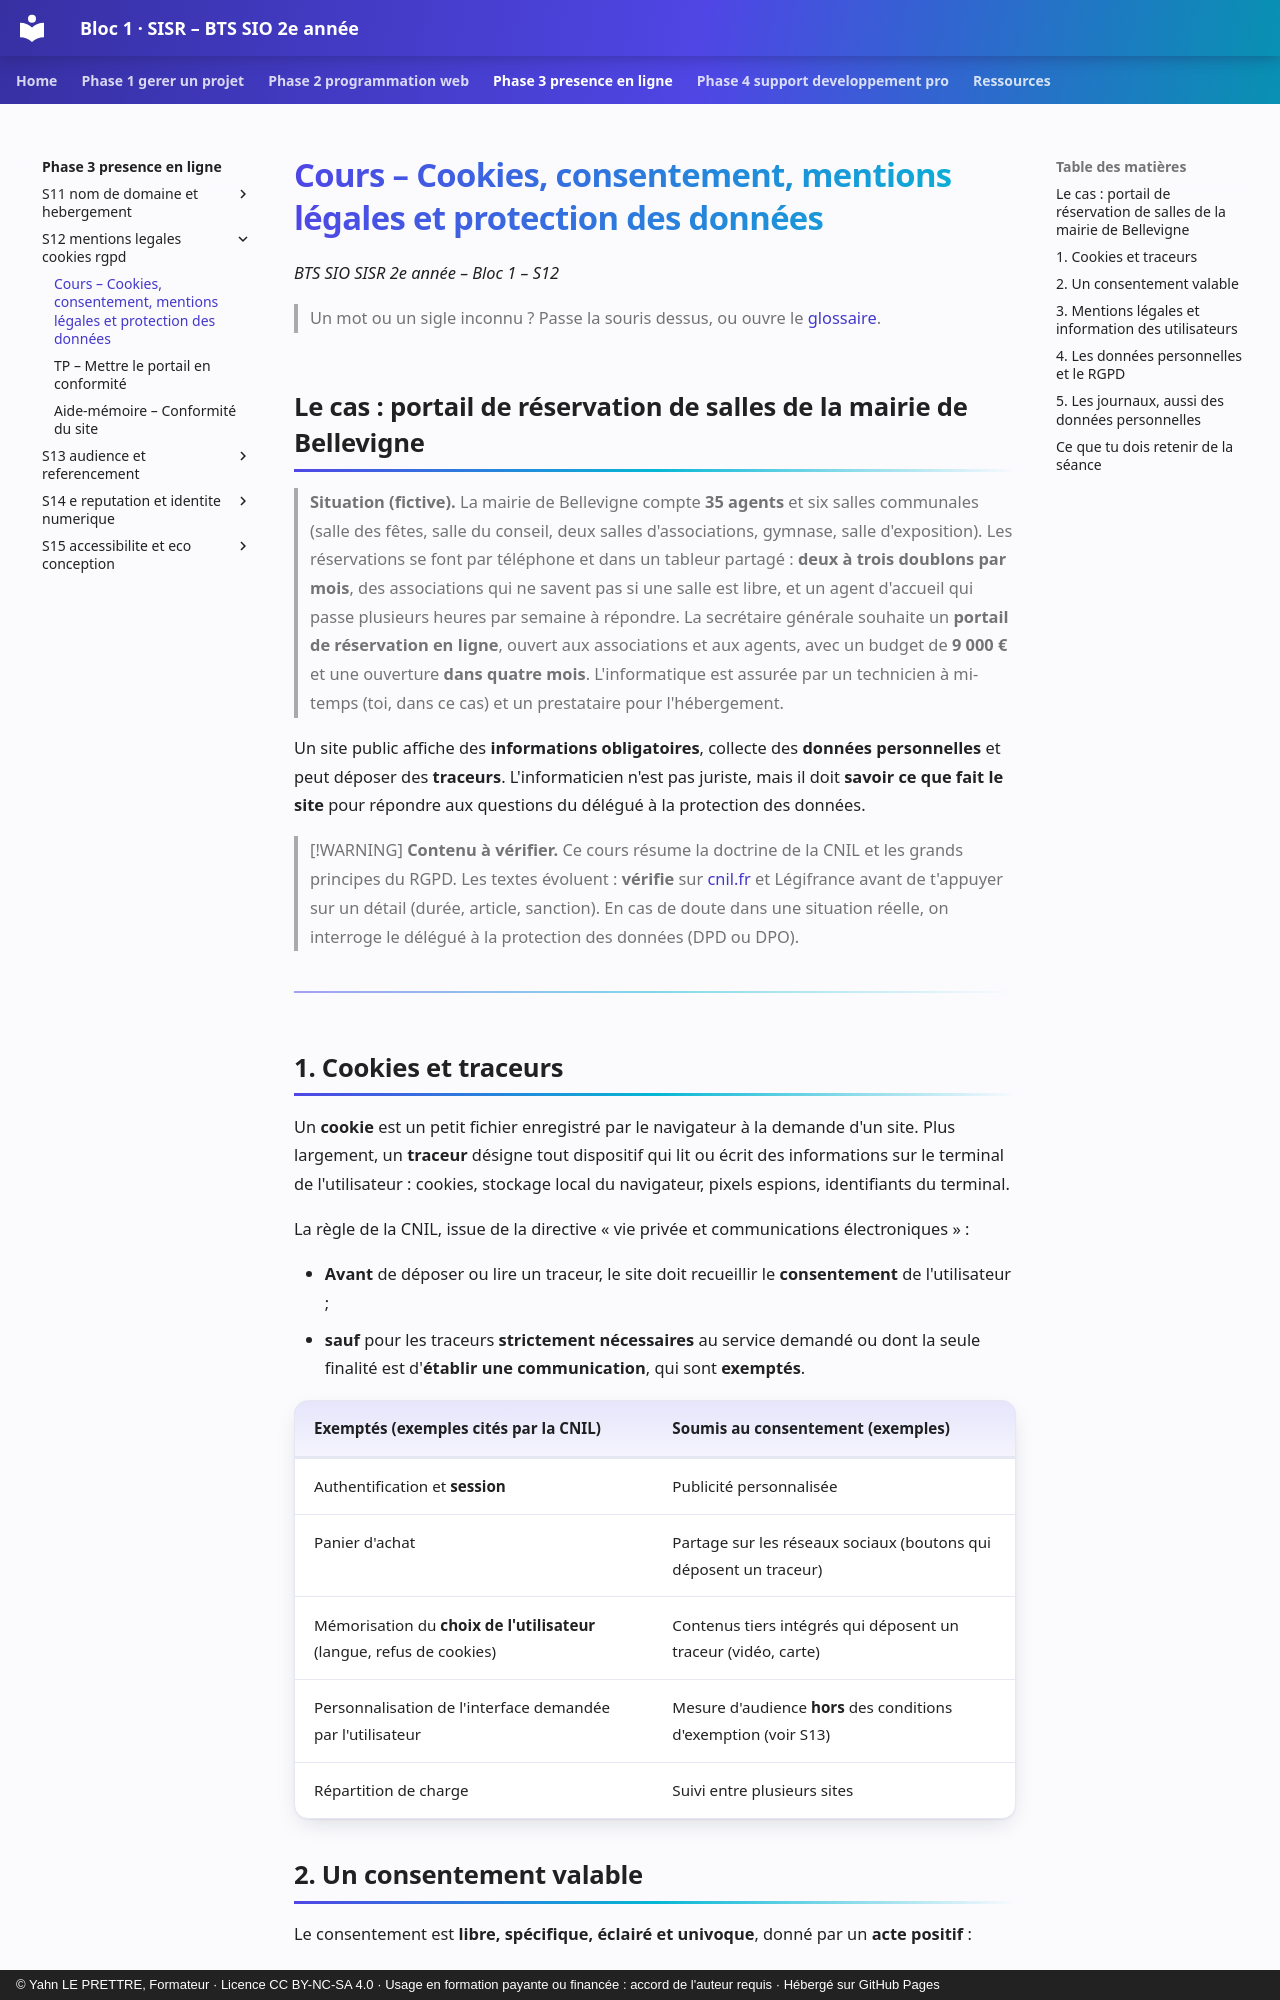

repository: YahnLP/bts2-sio-sisr-bloc1 · page: phase-3-presence-en-ligne/S12-mentions-legales-cookies-rgpd/01-cours/index.html · generator: mkdocs · copyright: © Yahn LE PRETTRE, Formateur · Licence CC BY-NC-SA 4.0 · Usage en formation payante ou financée : accord de l'auteur requis · Hébergé sur GitHub Pages

# Cours – Cookies, consentement, mentions légales et protection des données

*BTS SIO SISR 2e année – Bloc 1 – S12*

> Un mot ou un sigle inconnu ? Passe la souris dessus, ou ouvre le [glossaire](../../ressources/glossaire.md).

## Le cas : portail de réservation de salles de la mairie de Bellevigne

> **Situation (fictive).** La mairie de Bellevigne compte **35 agents** et six salles communales (salle des fêtes, salle du conseil, deux salles d'associations, gymnase, salle d'exposition). Les réservations se font par téléphone et dans un tableur partagé : **deux à trois doublons par mois**, des associations qui ne savent pas si une salle est libre, et un agent d'accueil qui passe plusieurs heures par semaine à répondre. La secrétaire générale souhaite un **portail de réservation en ligne**, ouvert aux associations et aux agents, avec un budget de **9 000 €** et une ouverture **dans quatre mois**. L'informatique est assurée par un technicien à mi-temps (toi, dans ce cas) et un prestataire pour l'hébergement.

Un site public affiche des **informations obligatoires**, collecte des **données personnelles** et peut déposer des **traceurs**. L'informaticien n'est pas juriste, mais il doit **savoir ce que fait le site** pour répondre aux questions du délégué à la protection des données.

> [!WARNING]
> **Contenu à vérifier.** Ce cours résume la doctrine de la CNIL et les grands principes du RGPD. Les textes évoluent : **vérifie** sur [cnil.fr](https://www.cnil.fr) et Légifrance avant de t'appuyer sur un détail (durée, article, sanction). En cas de doute dans une situation réelle, on interroge le délégué à la protection des données (DPD ou DPO).

---

## 1. Cookies et traceurs

Un **cookie** est un petit fichier enregistré par le navigateur à la demande d'un site. Plus largement, un **traceur** désigne tout dispositif qui lit ou écrit des informations sur le terminal de l'utilisateur : cookies, stockage local du navigateur, pixels espions, identifiants du terminal.

La règle de la CNIL, issue de la directive « vie privée et communications électroniques » :

- **Avant** de déposer ou lire un traceur, le site doit recueillir le **consentement** de l'utilisateur ;
- **sauf** pour les traceurs **strictement nécessaires** au service demandé ou dont la seule finalité est d'**établir une communication**, qui sont **exemptés**.

| Exemptés (exemples cités par la CNIL) | Soumis au consentement (exemples) |
|---|---|
| Authentification et **session** | Publicité personnalisée |
| Panier d'achat | Partage sur les réseaux sociaux (boutons qui déposent un traceur) |
| Mémorisation du **choix de l'utilisateur** (langue, refus de cookies) | Contenus tiers intégrés qui déposent un traceur (vidéo, carte) |
| Personnalisation de l'interface demandée par l'utilisateur | Mesure d'audience **hors** des conditions d'exemption (voir S13) |
| Répartition de charge | Suivi entre plusieurs sites |
